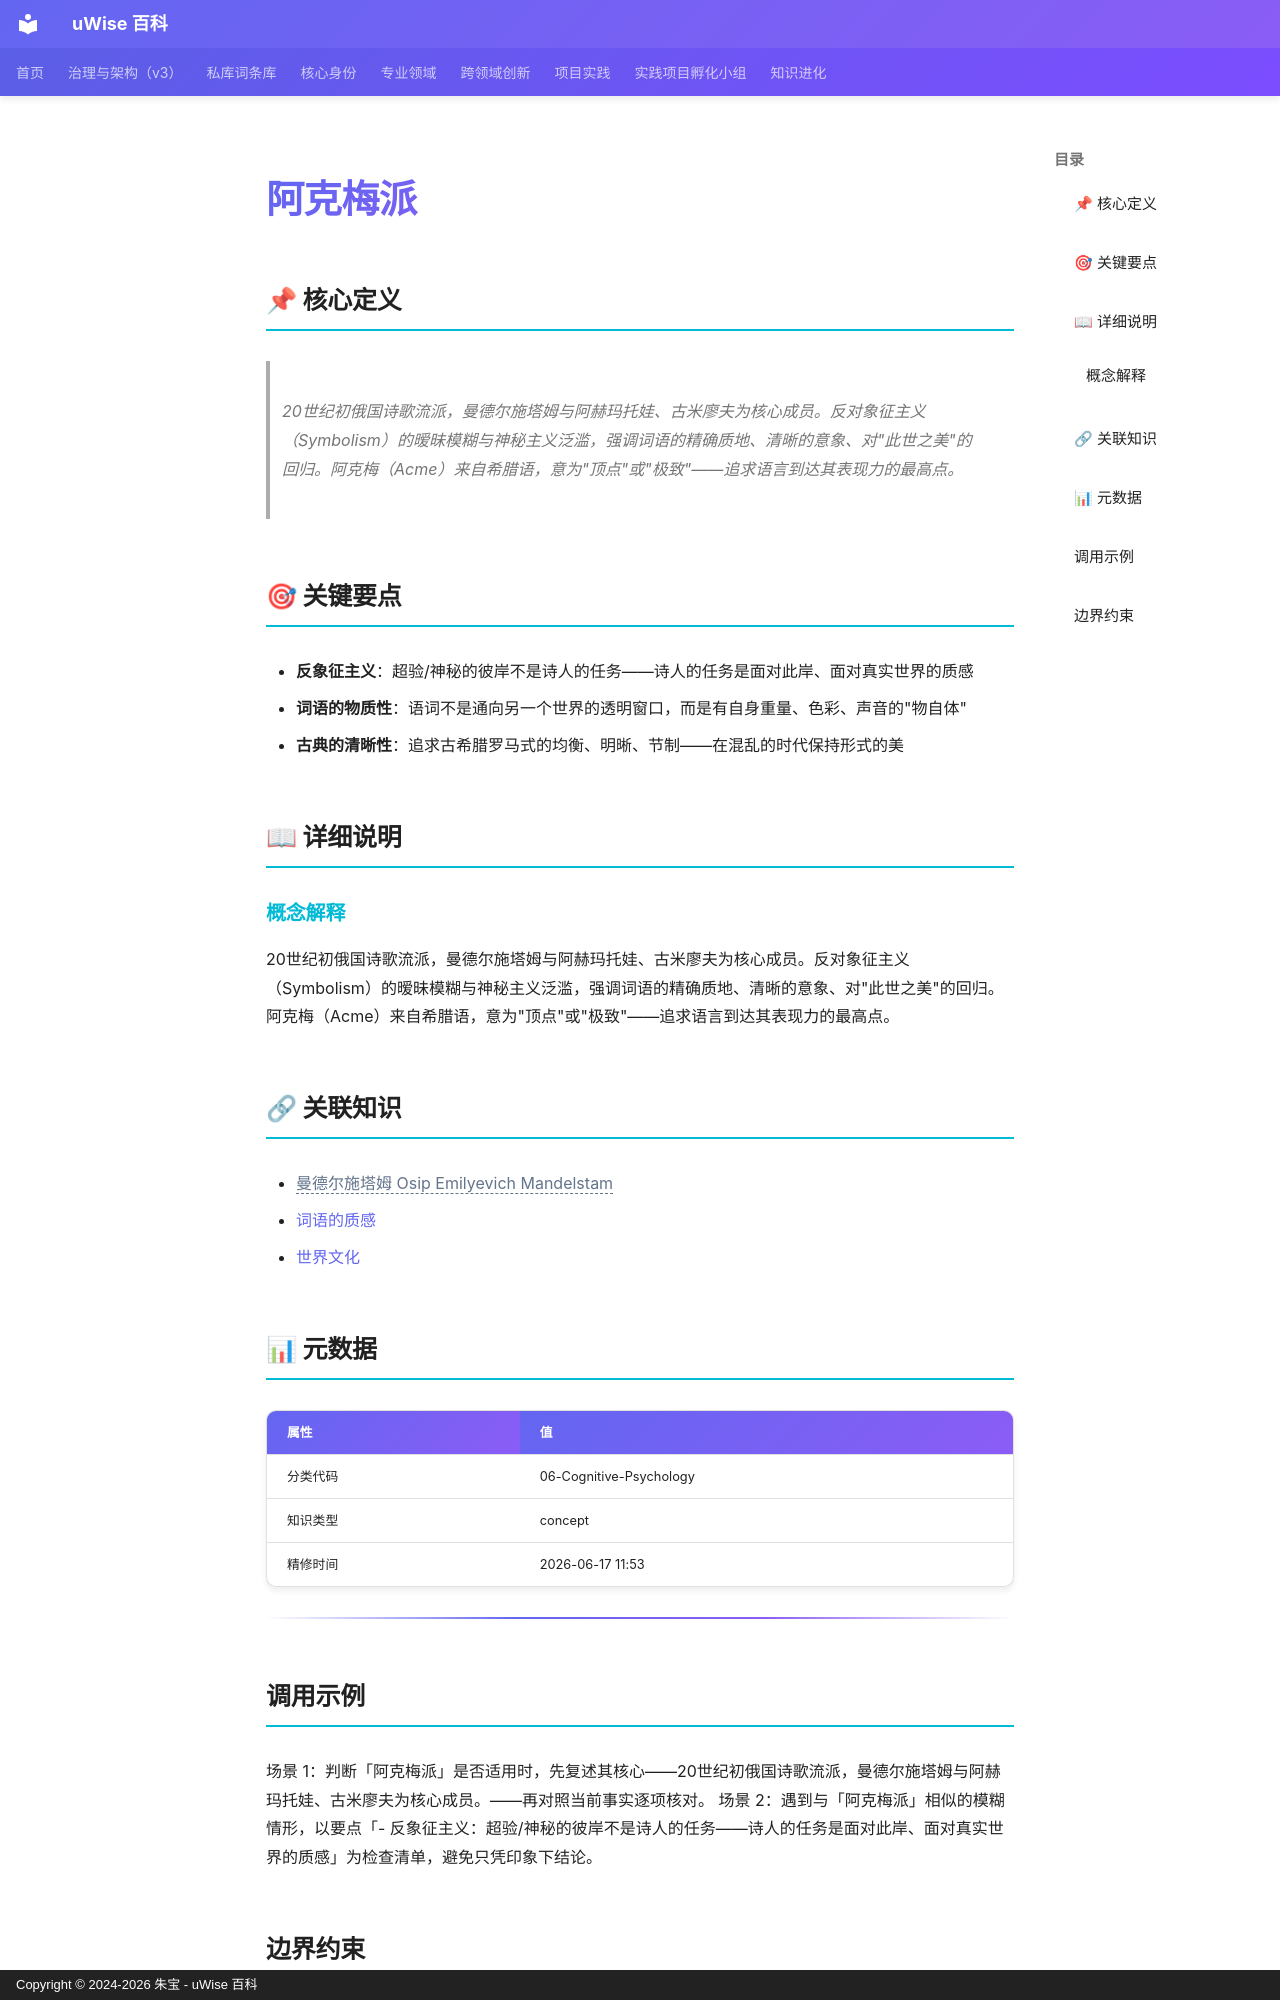

repository: zhubao315/uWise · page: vault-encyclopedia/md-6537c8d0/index.html · generator: mkdocs · copyright: Copyright © 2024-2026 朱宝 - uWise 百科

---
title: "阿克梅派"
description: "20世纪初俄国诗歌流派，曼德尔施塔姆与阿赫玛托娃、古米廖夫为核心成员。反对象征主义（Symbolism）的暧昧模糊与神秘主义泛滥，强调词语的精确质地、清晰的意象、对\"此世之美\"的回归。阿克梅（Acme）来自希腊语，意为\"顶点\"或\"极致\"——追求语言到达其表现力的最高点。"
---

# 阿克梅派

## 📌 核心定义

> 20世纪初俄国诗歌流派，曼德尔施塔姆与阿赫玛托娃、古米廖夫为核心成员。反对象征主义（Symbolism）的暧昧模糊与神秘主义泛滥，强调词语的精确质地、清晰的意象、对"此世之美"的回归。阿克梅（Acme）来自希腊语，意为"顶点"或"极致"——追求语言到达其表现力的最高点。

## 🎯 关键要点

- **反象征主义**：超验/神秘的彼岸不是诗人的任务——诗人的任务是面对此岸、面对真实世界的质感
- **词语的物质性**：语词不是通向另一个世界的透明窗口，而是有自身重量、色彩、声音的"物自体"
- **古典的清晰性**：追求古希腊罗马式的均衡、明晰、节制——在混乱的时代保持形式的美

## 📖 详细说明

### 概念解释
20世纪初俄国诗歌流派，曼德尔施塔姆与阿赫玛托娃、古米廖夫为核心成员。反对象征主义（Symbolism）的暧昧模糊与神秘主义泛滥，强调词语的精确质地、清晰的意象、对"此世之美"的回归。阿克梅（Acme）来自希腊语，意为"顶点"或"极致"——追求语言到达其表现力的最高点。


## 🔗 关联知识

- <span class="uw-unresolved" data-target="曼德尔施塔姆 Osip Emilyevich Mandelstam" title="未解析的双链目标：曼德尔施塔姆 Osip Emilyevich Mandelstam">曼德尔施塔姆 Osip Emilyevich Mandelstam</span>
- [词语的质感](../md-756de3a6/)
- [世界文化](../md-f22b9175/)

## 📊 元数据

| 属性 | 值 |
|------|-----|
| 分类代码 | 06-Cognitive-Psychology |
| 知识类型 | concept |
| 精修时间 | 2026-06-17 11:53 |

---

## 调用示例

场景 1：判断「阿克梅派」是否适用时，先复述其核心——20世纪初俄国诗歌流派，曼德尔施塔姆与阿赫玛托娃、古米廖夫为核心成员。——再对照当前事实逐项核对。
场景 2：遇到与「阿克梅派」相似的模糊情形，以要点「- 反象征主义：超验/神秘的彼岸不是诗人的任务——诗人的任务是面对此岸、面对真实世界的质感」为检查清单，避免只凭印象下结论。
